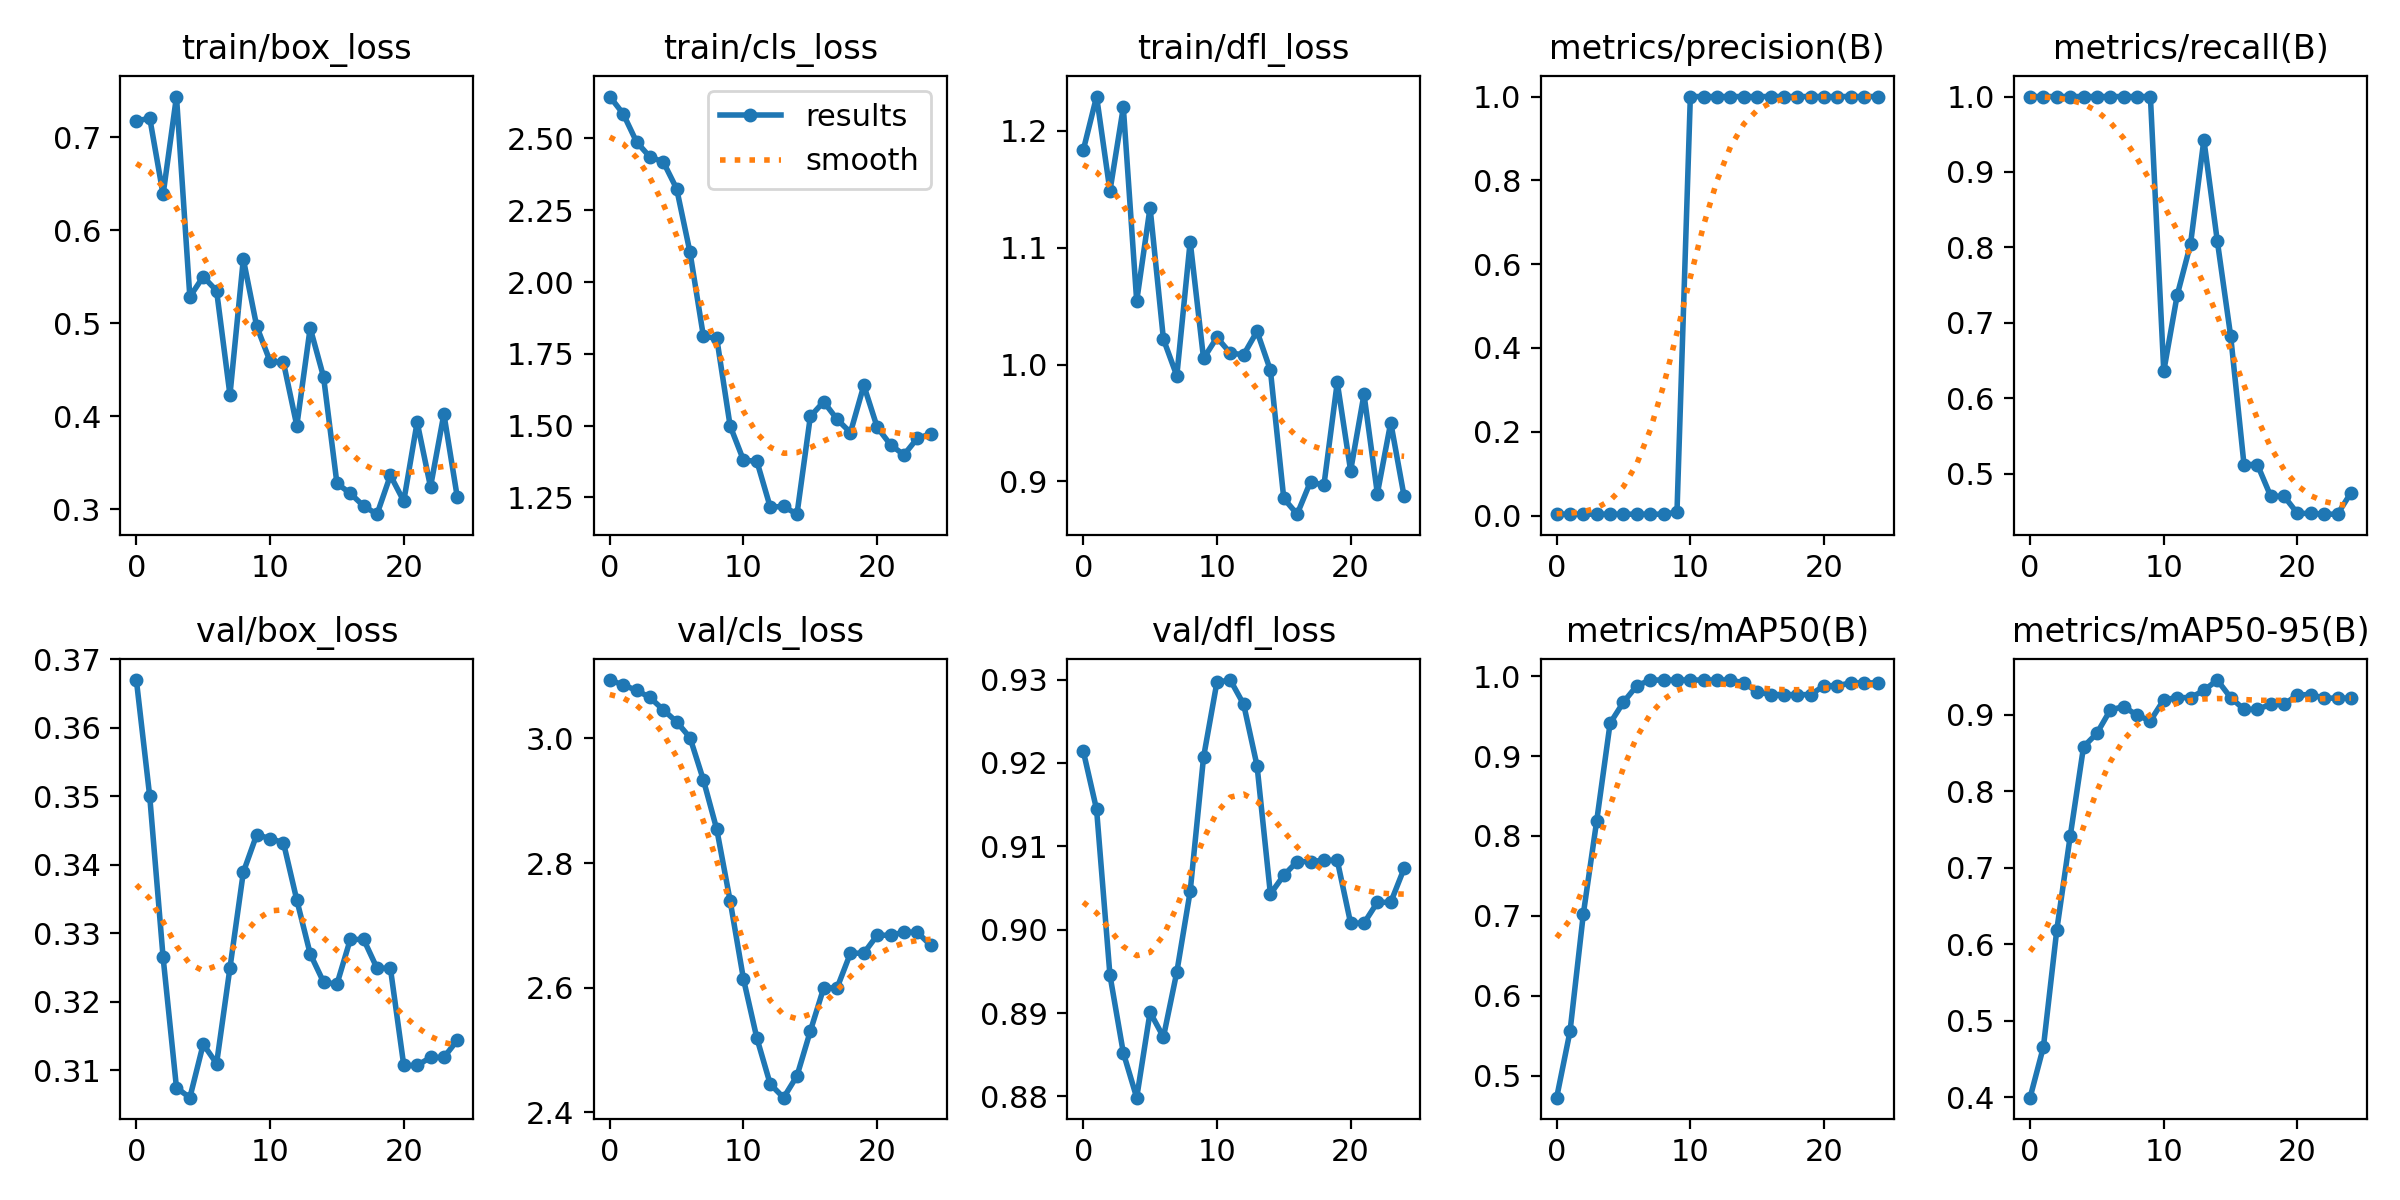

Source data for this figure (header and first rows):
epoch, train/box_loss, train/cls_loss, train/dfl_loss, metrics/precision(B), metrics/recall(B), metrics/mAP50(B), metrics/mAP50-95(B), val/box_loss, val/cls_loss, val/dfl_loss, lr/pg0, lr/pg1, lr/pg2
0, 0.7174, 2.646, 1.183, 0.00333, 1, 0.4726, 0.3994, 0.367, 3.094, 0.9214, 0, 0, 0
1, 0.7209, 2.586, 1.229, 0.00333, 1, 0.5555, 0.4659, 0.35, 3.086, 0.9144, 1.9208e-05, 1.9208e-05, 1.9208e-05
2, 0.6386, 2.488, 1.149, 0.00333, 1, 0.7028, 0.6188, 0.3265, 3.077, 0.8945, 3.6832e-05, 3.6832e-05, 3.6832e-05
3, 0.7439, 2.436, 1.22, 0.00333, 1, 0.8193, 0.741, 0.3075, 3.066, 0.8852, 5.2872e-05, 5.2872e-05, 5.2872e-05
4, 0.5285, 2.419, 1.054, 0.00333, 1, 0.9411, 0.8581, 0.306, 3.046, 0.8799, 6.7328e-05, 6.7328e-05, 6.7328e-05
5, 0.5503, 2.325, 1.134, 0.00333, 1, 0.9674, 0.8758, 0.3138, 3.027, 0.8901, 8.02e-05, 8.02e-05, 8.02e-05
6, 0.535, 2.103, 1.022, 0.00333, 1, 0.9879, 0.9062, 0.311, 3.001, 0.8871, 9.1488e-05, 9.1488e-05, 9.1488e-05
7, 0.4231, 1.812, 0.9903, 0.00333, 1, 0.995, 0.9108, 0.3249, 2.933, 0.8949, 0.0001012, 0.0001012, 0.0001012
8, 0.5691, 1.804, 1.105, 0.00333, 1, 0.995, 0.8993, 0.3389, 2.854, 0.9046, 0.0001093, 0.0001093, 0.0001093
9, 0.4969, 1.499, 1.005, 0.00797, 1, 0.995, 0.8921, 0.3444, 2.74, 0.9207, 0.0001158, 0.0001158, 0.0001158
10, 0.4591, 1.379, 1.023, 1, 0.636, 0.995, 0.9195, 0.3438, 2.614, 0.9297, 0.0001208, 0.0001208, 0.0001208
11, 0.458, 1.376, 1.01, 1, 0.7364, 0.995, 0.9225, 0.3432, 2.519, 0.9299, 0.0001242, 0.0001242, 0.0001242
12, 0.39, 1.216, 1.008, 1, 0.8044, 0.995, 0.9223, 0.3348, 2.445, 0.927, 0.0001259, 0.0001259, 0.0001259
13, 0.4951, 1.218, 1.028, 1, 0.9427, 0.995, 0.9318, 0.327, 2.423, 0.9197, 0.0001262, 0.0001262, 0.0001262
14, 0.4424, 1.192, 0.9951, 1, 0.809, 0.9915, 0.9454, 0.3229, 2.458, 0.9043, 0.0001248, 0.0001248, 0.0001248
15, 0.328, 1.532, 0.8854, 1, 0.683, 0.9803, 0.9225, 0.3226, 2.53, 0.9065, 0.0001218, 0.0001218, 0.0001218
16, 0.3171, 1.583, 0.8719, 1, 0.5122, 0.9768, 0.9071, 0.3291, 2.6, 0.9082, 0.0001173, 0.0001173, 0.0001173
17, 0.3036, 1.522, 0.8998, 1, 0.5122, 0.9768, 0.9071, 0.3291, 2.6, 0.9082, 0.0001111, 0.0001111, 0.0001111
18, 0.2948, 1.476, 0.8965, 1, 0.4701, 0.9768, 0.9136, 0.3249, 2.655, 0.9083, 0.0001034, 0.0001034, 0.0001034
19, 0.3365, 1.64, 0.9847, 1, 0.4701, 0.9768, 0.9136, 0.3249, 2.655, 0.9083, 9.4088e-05, 9.4088e-05, 9.4088e-05
20, 0.3088, 1.494, 0.9091, 1, 0.4474, 0.9879, 0.9262, 0.3107, 2.684, 0.9008, 8.32e-05, 8.32e-05, 8.32e-05
21, 0.3938, 1.433, 0.9745, 1, 0.4474, 0.9879, 0.9262, 0.3107, 2.684, 0.9008, 7.0728e-05, 7.0728e-05, 7.0728e-05
22, 0.3241, 1.398, 0.8895, 1, 0.4464, 0.9915, 0.9217, 0.3119, 2.689, 0.9033, 5.6672e-05, 5.6672e-05, 5.6672e-05
23, 0.4025, 1.456, 0.9504, 1, 0.4464, 0.9915, 0.9217, 0.3119, 2.689, 0.9033, 4.1032e-05, 4.1032e-05, 4.1032e-05
24, 0.3133, 1.471, 0.8872, 1, 0.4748, 0.9915, 0.9217, 0.3144, 2.668, 0.9073, 2.3808e-05, 2.3808e-05, 2.3808e-05
